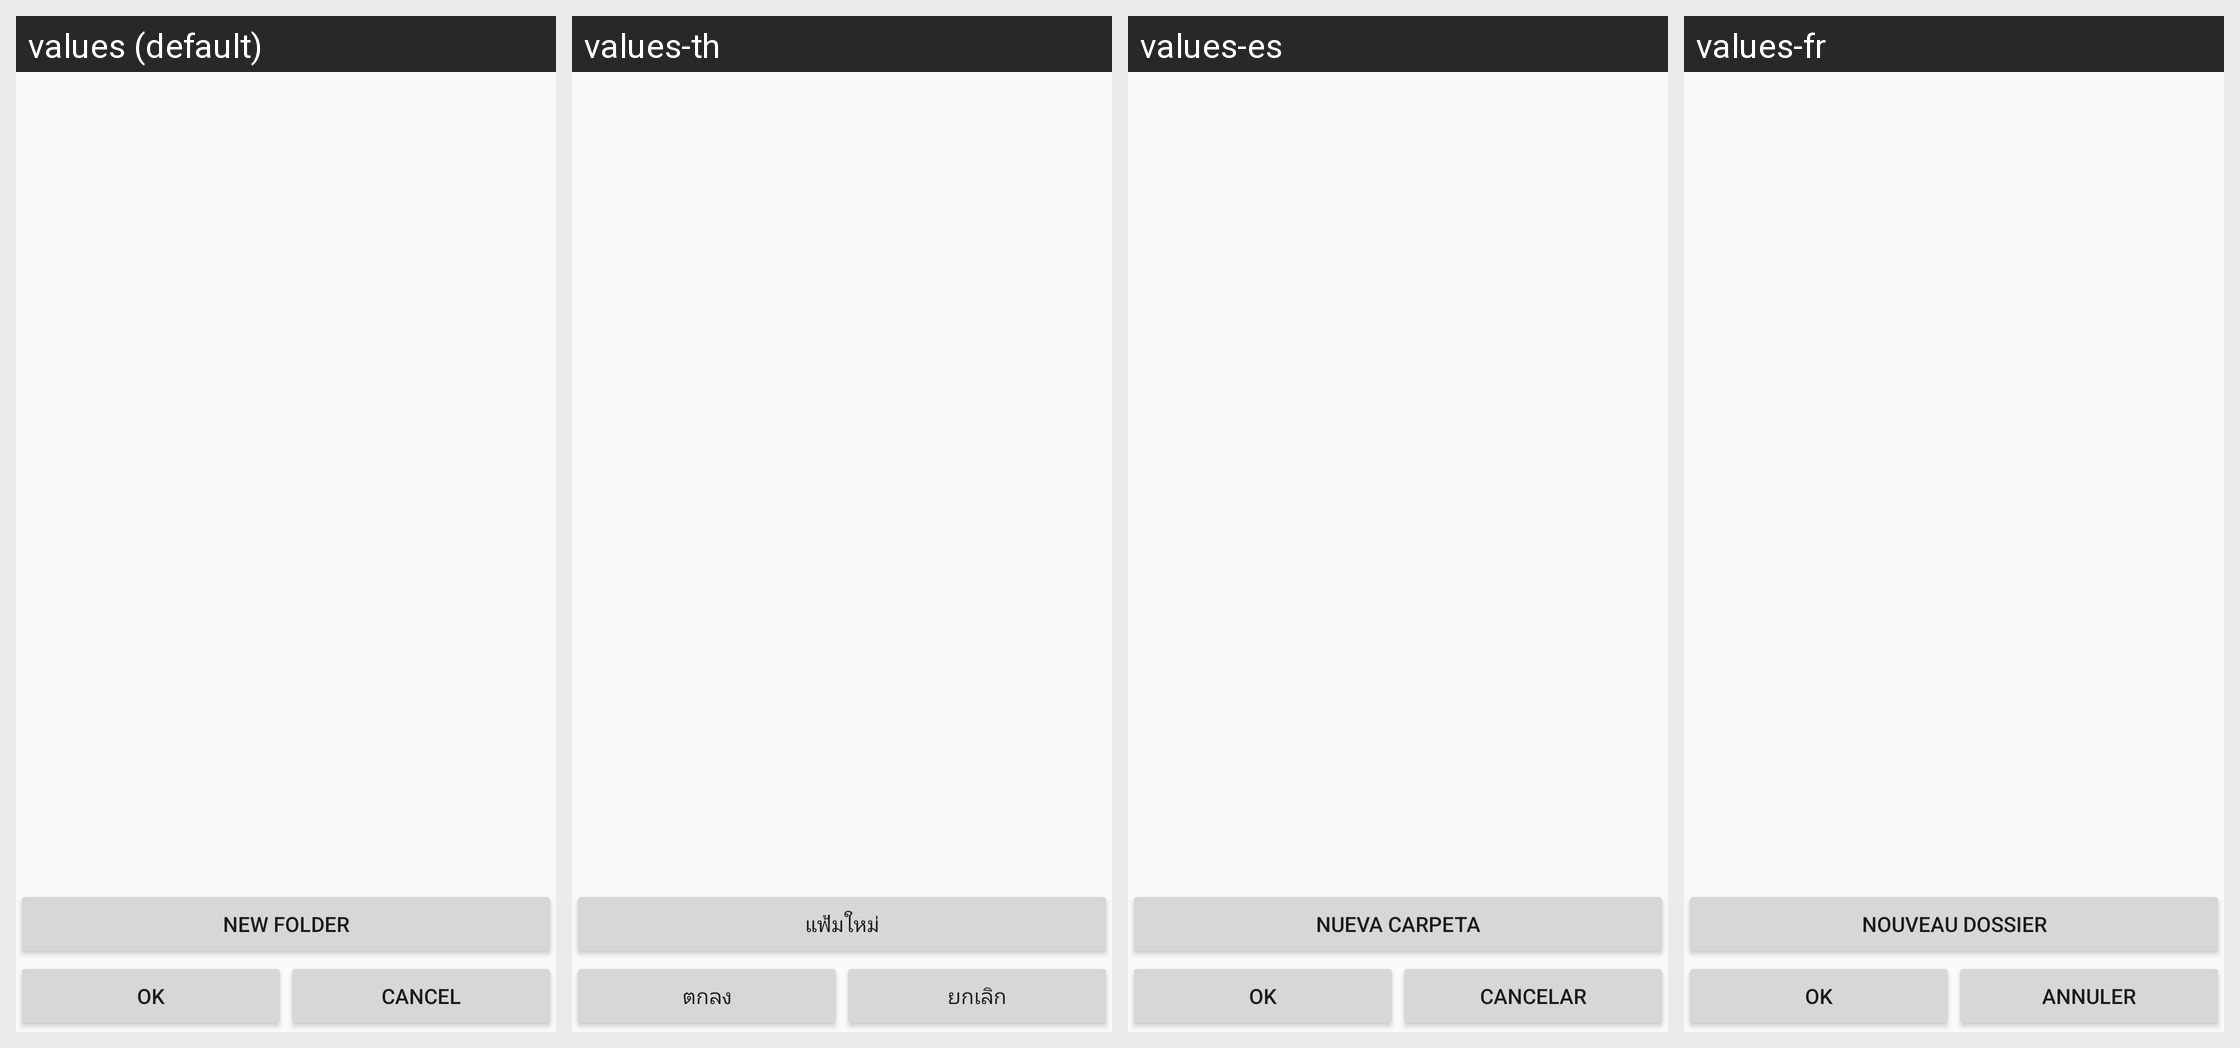

Here is an Android app screen in its default locale and in the app's own translations. Write out the translated-string differences for the strings that appear on this screen.
Android screen res/layout/select_folder_dialog_layout.xml rendered under 4 locales, left to right: values (default), values-th, values-es, values-fr. Device: Nexus 5 (rendered at 1080×1920; each locale shown at half size, 540×960, under a caption strip naming it); theme AppThemeLight.
Other locales in the repository, not shown: values-ckb, values-de, values-hu, values-it, values-ja, values-nb-rNO, values-nl, values-pl, values-pt, values-pt-rBR, values-ro, values-ru, values-uk, values-zh-rCN.
Strings drawn on this screen, with the default value and each locale's value (text and hints the layout hard-codes, and strings that could not be matched under every locale, appear in the picture but are not listed):

new_folder
  values: New Folder
  values-th: แฟ้มใหม่
  values-es: Nueva carpeta
  values-fr: Nouveau Dossier

ok
  values: OK
  values-th: ตกลง
  values-es: OK  [not translated; the default value is used]
  values-fr: OK  [not translated; the default value is used]

cancel
  values: Cancel
  values-th: ยกเลิก
  values-es: Cancelar
  values-fr: Annuler
